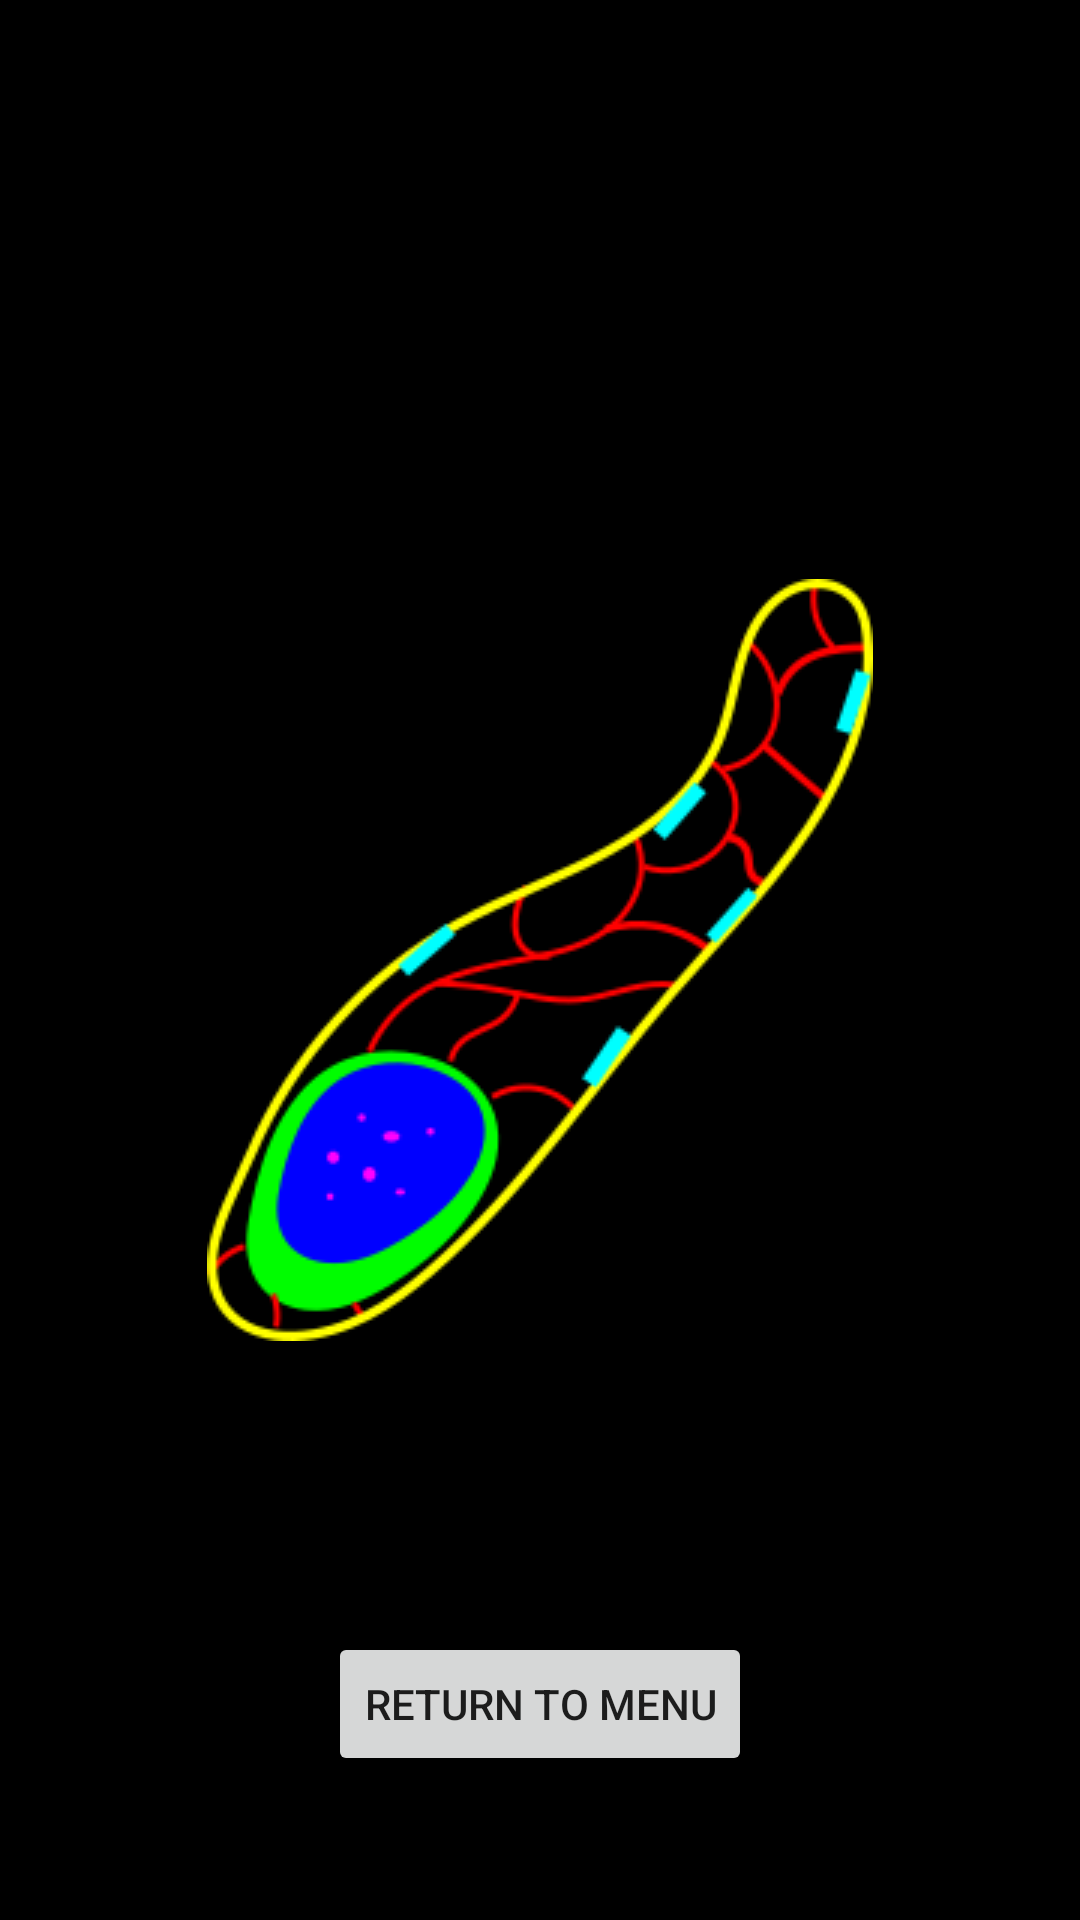

Here is an Android app screen rendered from its layout file. Give the layout XML and the strings, colors and styles it references.
<!-- AndroidManifest.xml: application theme Theme.ApplicationTest -->
<!-- res/layout/activity_cell.xml -->
<?xml version="1.0" encoding="utf-8"?>
<androidx.constraintlayout.widget.ConstraintLayout
    xmlns:android="http://schemas.android.com/apk/res/android"
    xmlns:app="http://schemas.android.com/apk/res-auto"
    android:layout_width="match_parent"
    android:layout_height="match_parent"
    android:background="@android:color/black"
    android:padding="16dp">

    <ImageView
        android:id="@+id/image_view_cell"
        android:layout_width="wrap_content"
        android:layout_height="wrap_content"
        android:src="@drawable/cell_image"
        app:layout_constraintTop_toTopOf="parent"
        app:layout_constraintBottom_toBottomOf="parent"
        app:layout_constraintStart_toStartOf="parent"
        app:layout_constraintEnd_toEndOf="parent"
        android:scaleType="centerInside"
        android:contentDescription="@string/cell_image_description"
        android:visibility="visible" />


    <Button
        android:id="@+id/button_return_menu"
        android:layout_width="wrap_content"
        android:layout_height="wrap_content"
        android:text="Return to Menu"
        app:layout_constraintBottom_toBottomOf="parent"
        app:layout_constraintStart_toStartOf="parent"
        app:layout_constraintEnd_toEndOf="parent"
        android:layout_marginBottom="32dp" />
</androidx.constraintlayout.widget.ConstraintLayout>
<!-- resources referenced by this layout -->
<resources>
  <!-- drawable cell_image: png bitmap (drawable, 13071 bytes) -->
  <string name="cell_image_description">Image of a cell</string>
  <style name="Theme.ApplicationTest" parent="Theme.AppCompat.Light.DarkActionBar">
          
          <item name="colorPrimary">@color/colorPrimary</item>
          <item name="colorPrimaryVariant">@color/colorPrimaryDark</item>
          <item name="colorOnPrimary">@color/white</item>
          <item name="colorSecondary">@color/colorAccent</item>
          <item name="colorSecondaryVariant">@color/colorAccentDark</item>
          <item name="colorOnSecondary">@color/white</item>
          <item name="android:statusBarColor" tools:targetApi="l">@color/colorPrimaryDark</item>
          <item name="android:windowLightStatusBar" tools:targetApi="m">true</item>
          <item name="android:windowActionBar">true</item>
          <item name="android:windowNoTitle">false</item>
      </style>
  <color name="colorPrimary">#6200EE</color>
  <color name="colorPrimaryDark">#3700B3</color>
  <color name="white">#FFFFFF</color>
  <color name="colorAccent">#FF4081</color>
  <color name="colorAccentDark">#FF4081</color>
</resources>
